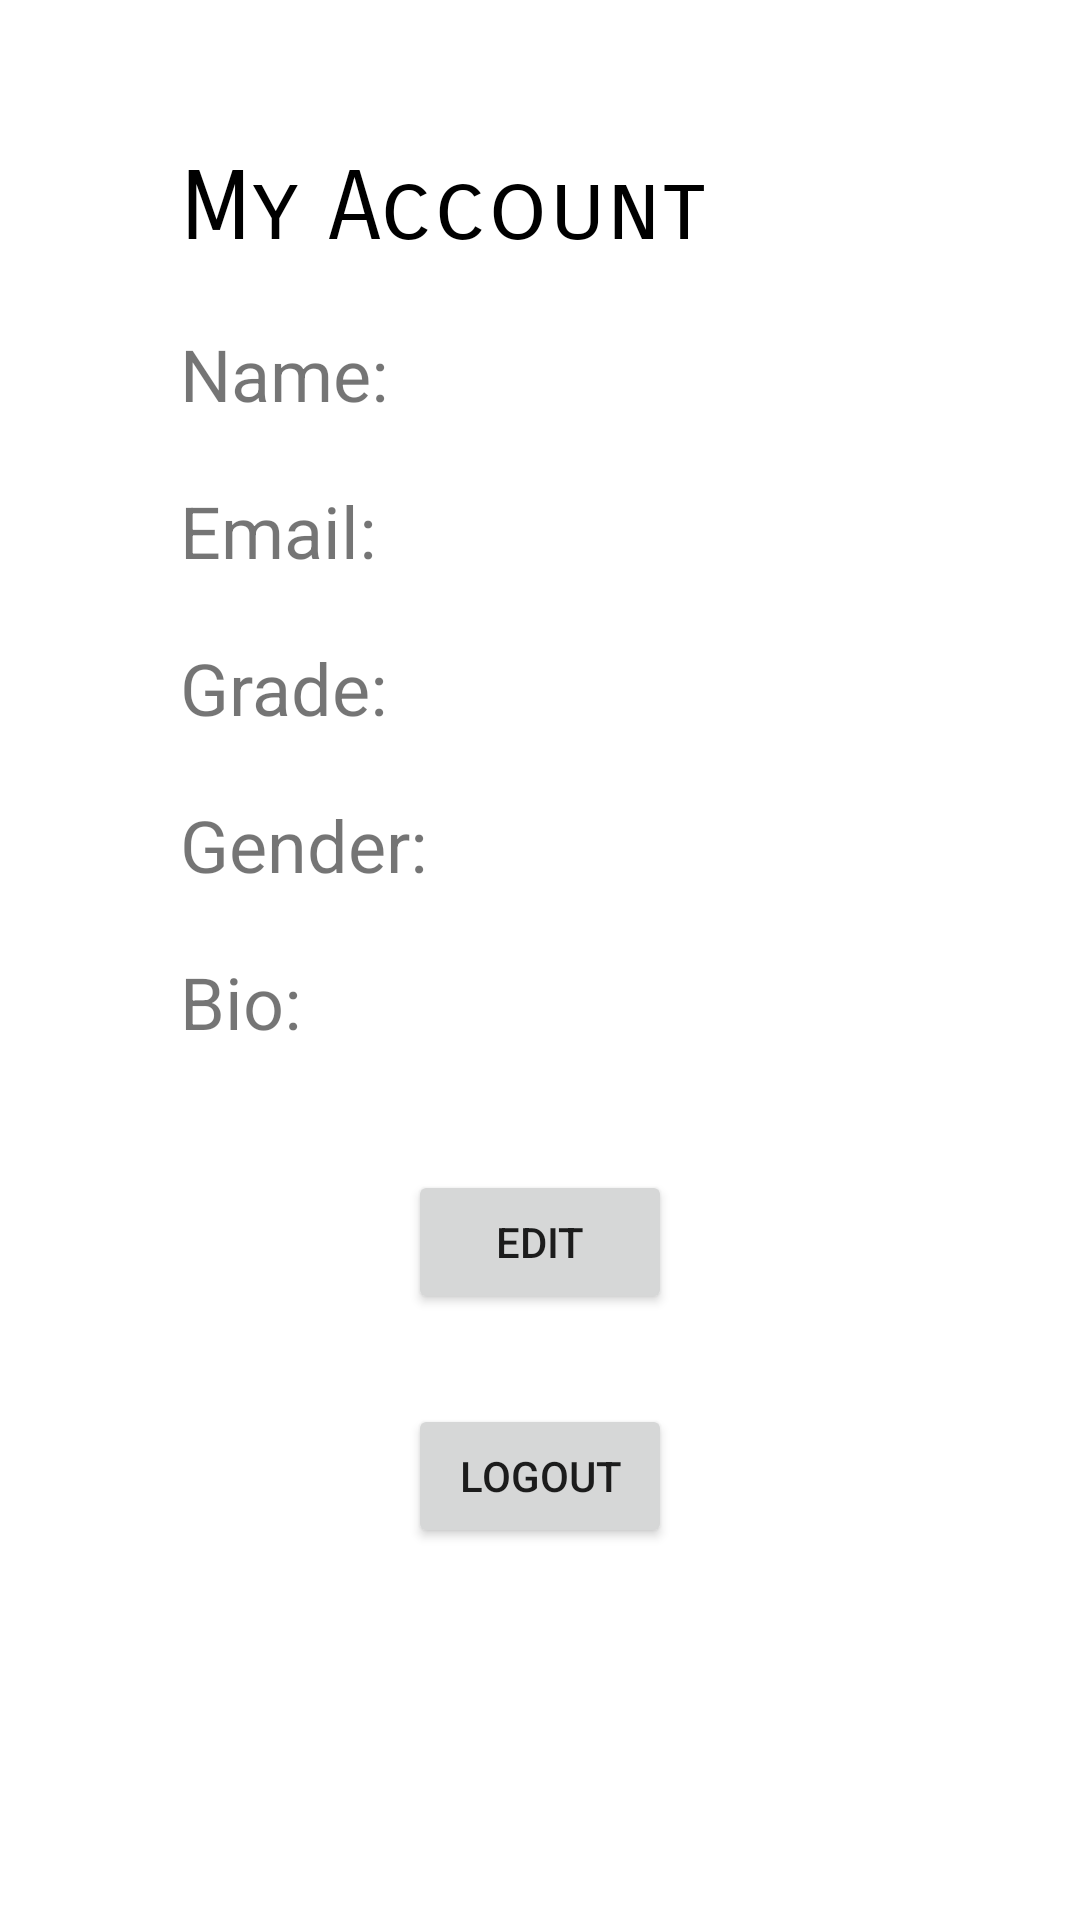

Here is an Android app screen rendered from its layout file. Give the layout XML and the strings, colors and styles it references.
<!-- AndroidManifest.xml: application theme Theme.Homeshare -->
<!-- res/layout/fragment_account.xml -->
<?xml version="1.0" encoding="utf-8"?>
<FrameLayout xmlns:android="http://schemas.android.com/apk/res/android"
    xmlns:tools="http://schemas.android.com/tools"
    android:layout_width="match_parent"
    android:layout_height="match_parent"
    tools:context=".AccountFragment"
    android:id="@+id/accountPage">

    <LinearLayout
        android:layout_width="match_parent"
        android:layout_height="wrap_content"
        android:orientation="vertical"
        android:padding="50dp">

    <TextView
        android:id="@+id/accountTitle"
        android:layout_width="wrap_content"
        android:layout_height="wrap_content"
        android:layout_centerInParent="true"
        android:text="My Account"
        android:fontFamily="sans-serif-smallcaps"
        android:textColor="@color/black"
        android:textSize="32sp"
        android:paddingLeft="10dp"
        android:paddingBottom="10dp"/>

    <TextView
        android:id="@+id/name"
        android:layout_width="wrap_content"
        android:layout_height="wrap_content"
        android:text="Name: "
        android:textSize="24sp"
        android:padding="10dp"/>

    <TextView
        android:id="@+id/email"
        android:layout_width="wrap_content"
        android:layout_height="wrap_content"
        android:text="Email: "
        android:textSize="24sp"
        android:padding="10dp"/>

    <TextView
        android:id="@+id/year"
        android:layout_width="wrap_content"
        android:layout_height="wrap_content"
        android:text="Grade: "
        android:textSize="24sp"
        android:padding="10dp"/>

    <TextView
        android:id="@+id/gender"
        android:layout_width="wrap_content"
        android:layout_height="wrap_content"
        android:text="Gender: "
        android:textSize="24sp"
        android:padding="10dp"/>

    <TextView
        android:id="@+id/bio"
        android:layout_width="wrap_content"
        android:layout_height="wrap_content"
        android:text="Bio: "
        android:textSize="24sp"
        android:padding="10dp"/>

    <Button
        android:id="@+id/editProfileButton"
        android:layout_width="wrap_content"
        android:layout_height="wrap_content"
        android:text="Edit"
        android:layout_marginTop="30dp"
        android:layout_gravity="center"/>
    <Button
        android:id="@+id/logoutButton"
        android:layout_width="wrap_content"
        android:layout_height="wrap_content"
        android:text="Logout"
        android:layout_marginTop="30dp"
        android:layout_gravity="center"/>
    </LinearLayout>



</FrameLayout>
<!-- resources referenced by this layout -->
<resources>
  <style name="Theme.Homeshare" parent="Theme.MaterialComponents.DayNight.DarkActionBar">
          
          <item name="colorPrimary">@color/purple_500</item>
          <item name="colorPrimaryVariant">@color/purple_700</item>
          <item name="colorOnPrimary">@color/white</item>
          
          <item name="colorSecondary">@color/teal_200</item>
          <item name="colorSecondaryVariant">@color/teal_700</item>
          <item name="colorOnSecondary">@color/black</item>
          
          <item name="android:statusBarColor" tools:targetApi="l">?attr/colorPrimaryVariant</item>
          
      </style>
  <!-- not gathered from this repository: default colours our renderer supplied (Android Studio template values) -->
  <color name="purple_500">#FF6200EE</color>
  <color name="purple_700">#FF3700B3</color>
  <color name="teal_200">#FF03DAC5</color>
  <color name="teal_700">#FF018786</color>
  <color name="black">#FF000000</color>
  <color name="white">#FFFFFFFF</color>
</resources>
